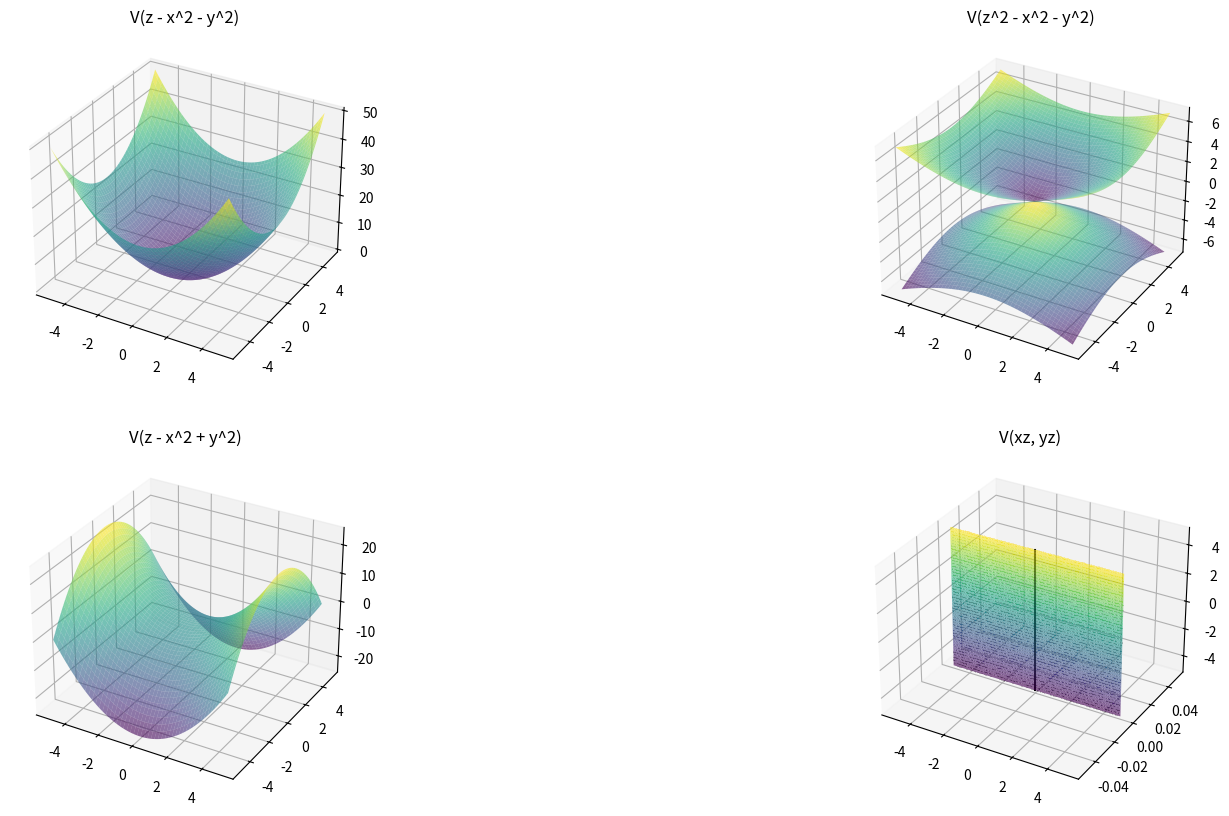

Python code for this plot:
import numpy as np
import matplotlib.pyplot as plt

# Definicja zakresu i siatki
x = np.linspace(-5, 5, 100)
y = np.linspace(-5, 5, 100)
x, y = np.meshgrid(x, y)

# Tworzenie figure
fig = plt.figure(figsize=(20, 10))

# 1. V(z - x^2 - y^2)
ax1 = fig.add_subplot(221, projection='3d')
z = x**2 + y**2
ax1.plot_surface(x, y, z, cmap='viridis', alpha=0.6)
ax1.set_title('V(z - x^2 - y^2)')

# 2. V(z^2 - x^2 - y^2)
ax2 = fig.add_subplot(222, projection='3d')
z = np.sqrt(x**2 + y**2)
ax2.plot_surface(x, y, z, cmap='viridis', alpha=0.6)
ax2.plot_surface(x, y, -z, cmap='viridis', alpha=0.6)
ax2.set_title('V(z^2 - x^2 - y^2)')

# 3. V(z - x^2 + y^2)
ax3 = fig.add_subplot(223, projection='3d')
z = x**2 - y**2
ax3.plot_surface(x, y, z, cmap='viridis', alpha=0.6)
ax3.set_title('V(z - x^2 + y^2)')

# 4. V(xz, yz)
ax4 = fig.add_subplot(224, projection='3d')
z = np.linspace(-5, 5, 100)
X, Z = np.meshgrid(x, z)
Y, Z = np.meshgrid(y, z)
# Dla z = 0
ax4.plot_surface(X, Y*0, Z, cmap='viridis', alpha=0.6)
# Osi x i y
ax4.plot(np.zeros(100), np.zeros(100), z, color='black')
ax4.set_title('V(xz, yz)')

plt.show()
